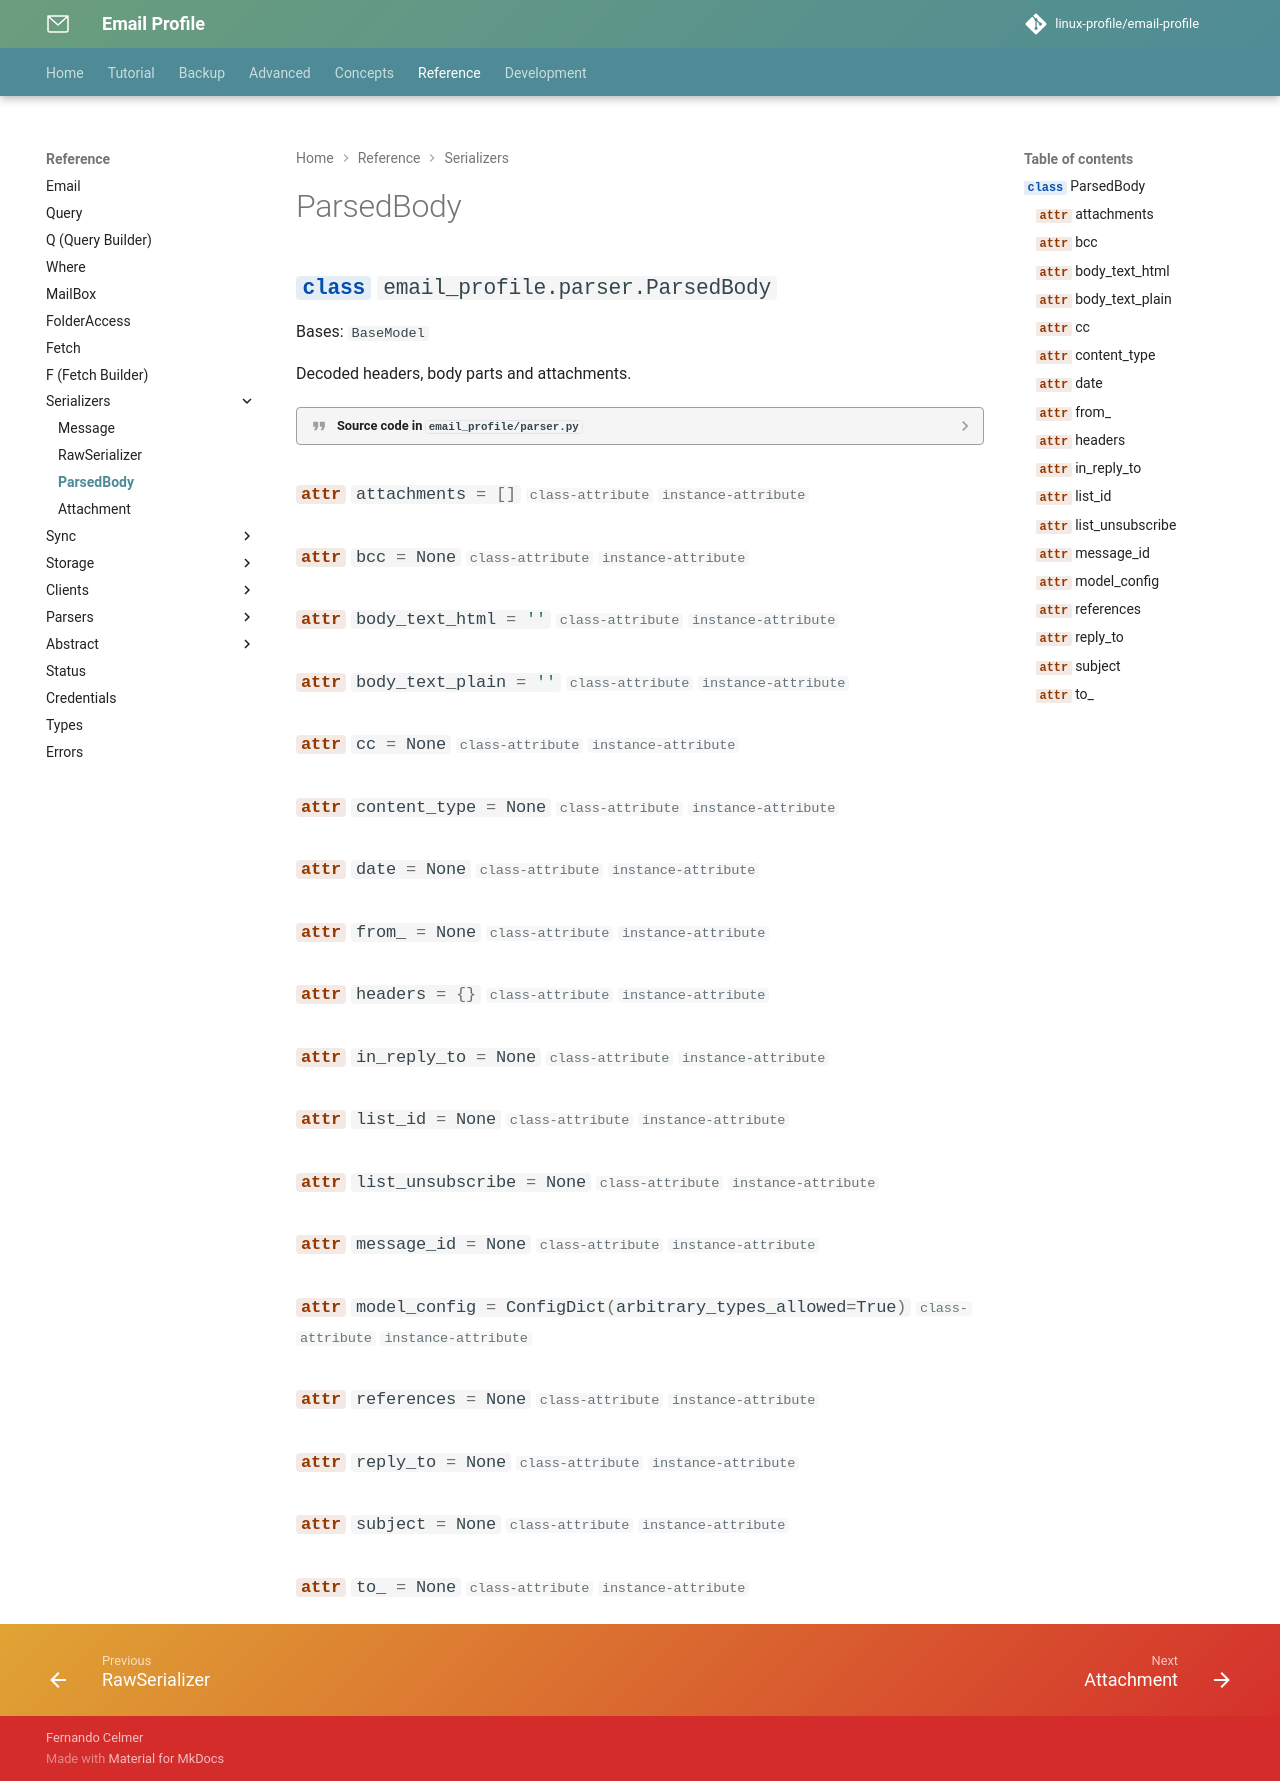

repository: linux-profile/email-profile · page: nav/reference/parsed-body/index.html · generator: mkdocs

# ParsedBody

::: email_profile.parser.ParsedBody
